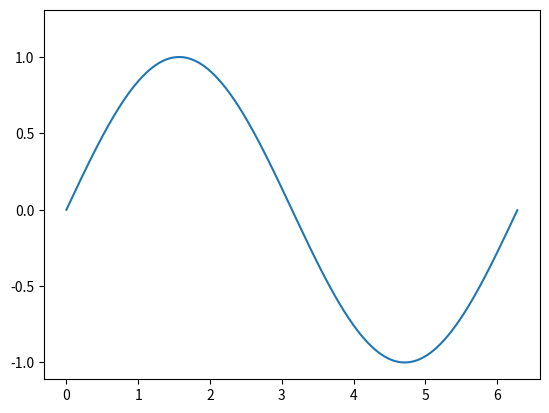

Python code for this plot:
import numpy as np
import matplotlib.pyplot as plt
#import matplotlib.animation as animation
from matplotlib.animation import FuncAnimation

plt.ion()
class LandAnimation:
    #size = 100
    def __init__(self):
        self.size = 100
        self.fig, ax = plt.subplots()

        self.x = np.arange(0, 2*np.pi, 0.01)
        self.line, = ax.plot(self.x, np.sin(self.x))

        y = np.array([[1,2,3,4,5],[1,2,3,4,5]])
        x = np.array([[1,1,1,1,1],[1.2,1.2,1.2,1.2,1.2]])
        s = np.full((2, 5), 1000)

        self.dots = plt.scatter(y,x,s=s)

        # i=0
        # for e in y:
        #     self.dots = plt.scatter(e,x[i],s=100)
        #     i += 1

    def animate(self,i):
        global size
        self.line.set_ydata(np.sin(self.x + i / 50))  # update the data.
        self.dots.set_sizes(np.ones(self.x.size)*i)
        # print(i,end=' ')
        return self.line,self.dots

    # To save the animation, use e.g.
    #
    # ani.save("movie.mp4")
    #
    # or
    #
    # writer = animation.FFMpegWriter(
    #     fps=15, metadata=dict(artist='Me'), bitrate=1800)
    # ani.save("movie.mp4", writer=writer)

la = LandAnimation()
ani = FuncAnimation(la.fig, la.animate, interval=20, blit=True, save_count=50)
plt.show()